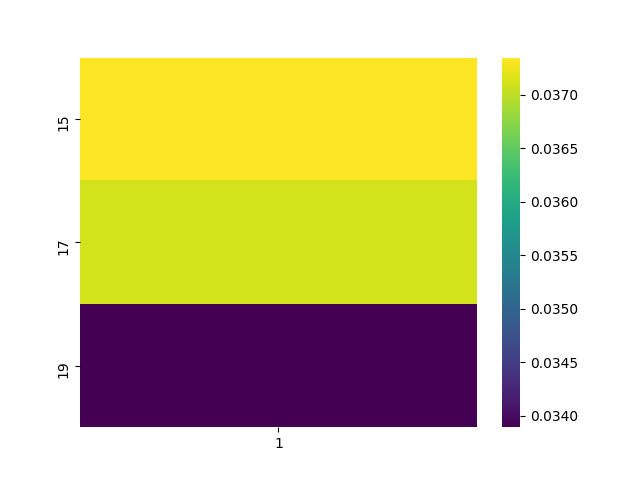

Data behind this chart, as committed beside it:
, 1
15, 0.03735
17, 0.03711
19, 0.03389
